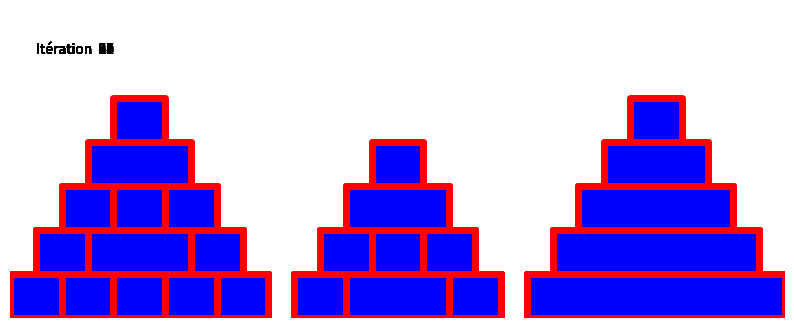

This chart was generated by the following Python code:
from matplotlib import rc
from matplotlib.collections import PatchCollection
from matplotlib.animation import ArtistAnimation
import matplotlib.pyplot as plt
from enum import Enum


rc('animation', html='jshtml')

ims = []


def plot_config(config):
    plt.gca().axis([-N, 5 * N, 0, N + 2])
    patches = []
    for piquet in Piquet.A, Piquet.B, Piquet.C:
        if piquet == Piquet.A:
            x = 0
        elif piquet == Piquet.B:
            x = 2 * N
        elif piquet == Piquet.C:
            x = 4 * N
        y = 0
        for anneau in config[piquet]:
            patches.append(
                plt.Rectangle((x - anneau, y), anneau * 2, 1))
            y += 1
    ims.append(
        (plt.gca().add_collection(PatchCollection(patches, edgecolors='red', facecolors='blue', linewidths=5)),
         plt.text(-N + 1, N + 1, 'Itération ' + ' ' + str(config['iter']))))


class Piquet(Enum):
    A = 1
    B = 2
    C = 3


N = 5

config = {
    'iter': 0,
    Piquet.A: list(range(N, 0, -1)),
    Piquet.B: [],
    Piquet.C: []
}

fig = plt.figure(figsize=(10, 4))
plt.axis('off')
plot_config(config)


def hanoi(n, A, B, C):
    if n > 0:
        hanoi(n - 1, A, C, B)
        config[A].pop()
        config[C].append(n)
        config['iter'] += 1
        plot_config(config)
        hanoi(n - 1, B, A, C)


hanoi(N, Piquet.A, Piquet.B, Piquet.C)
plt.close()
anim = ArtistAnimation(fig, ims, interval=200, repeat_delay=1000, blit=True)
anim
